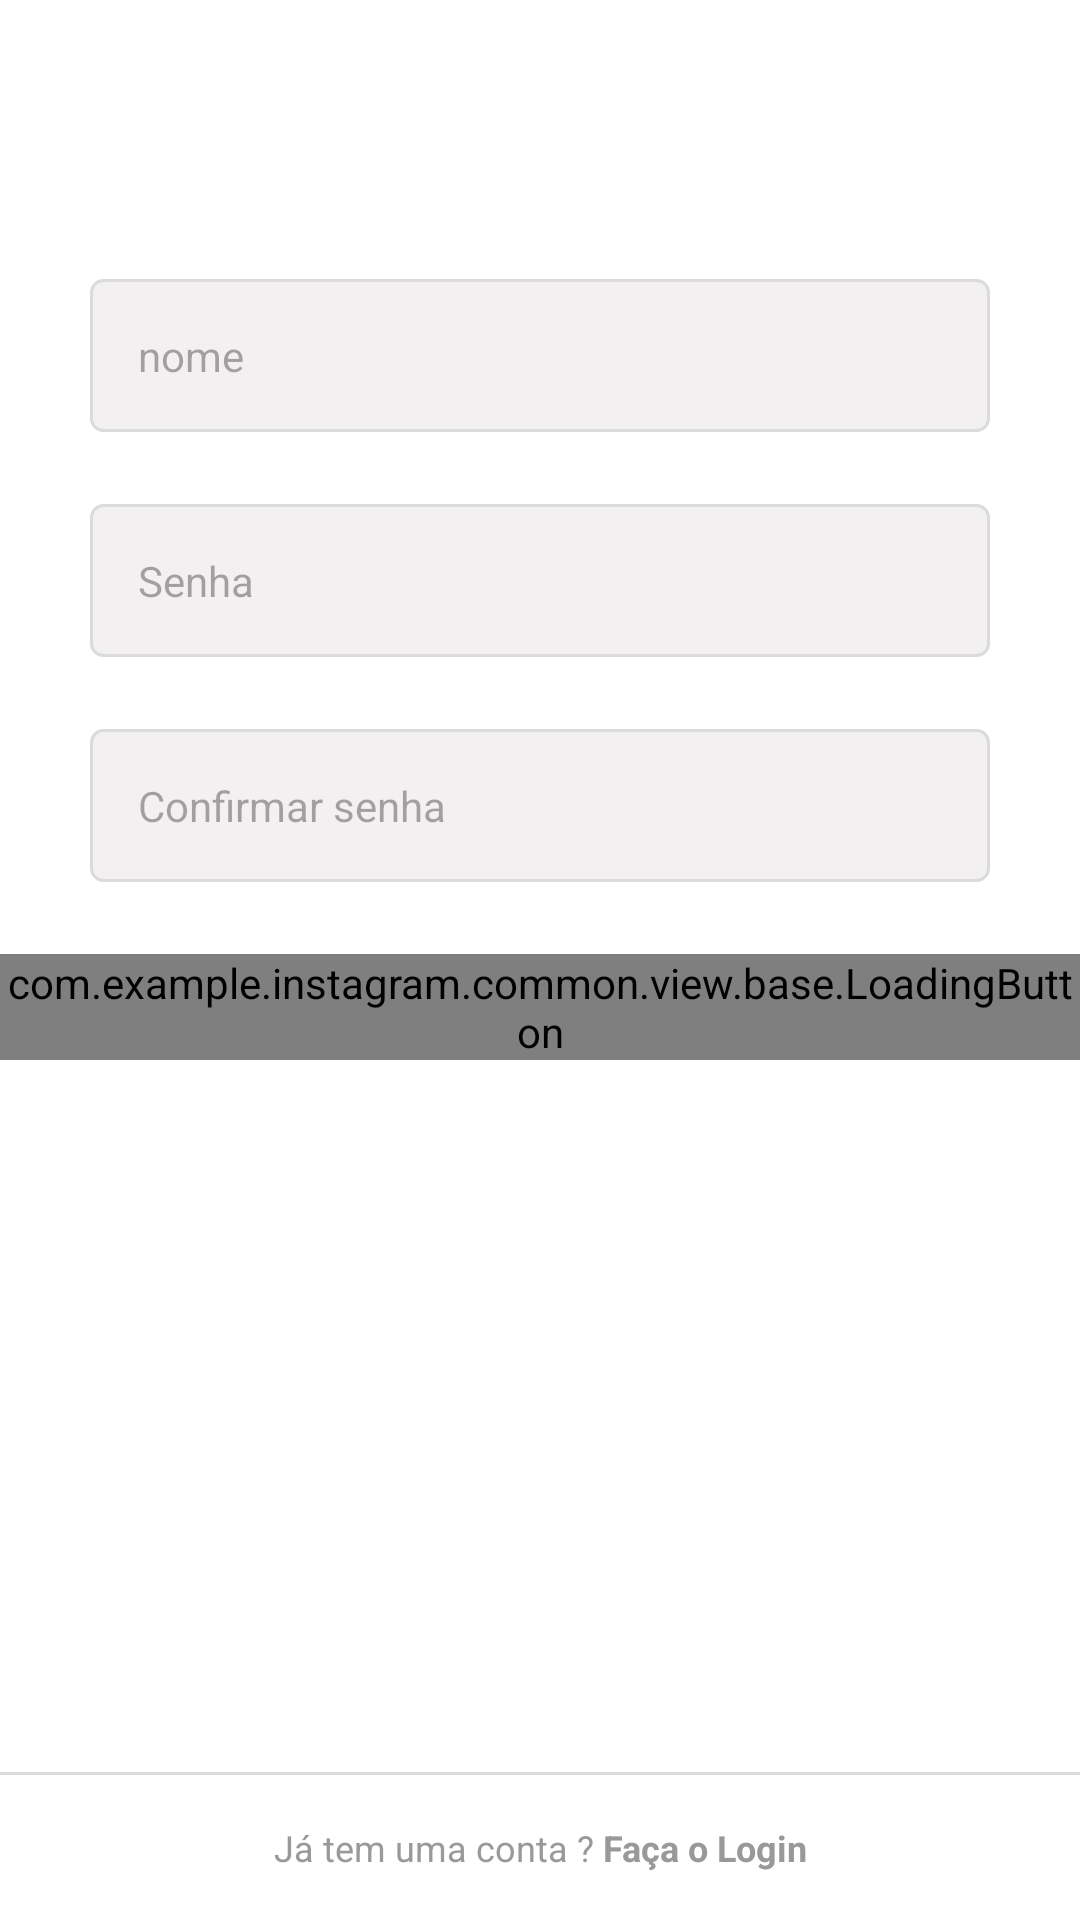

Layout XML and referenced resources for this Android screen:
<!-- AndroidManifest.xml: application theme Theme.Instagram -->
<!-- res/layout/fragment_register_name_password.xml -->
<?xml version="1.0" encoding="utf-8"?>
<androidx.constraintlayout.widget.ConstraintLayout xmlns:android="http://schemas.android.com/apk/res/android"
    xmlns:app="http://schemas.android.com/apk/res-auto"
    xmlns:tools="http://schemas.android.com/tools"
    android:layout_width="match_parent"
    android:layout_height="match_parent"
    android:background="@color/white">

    <ScrollView
        android:layout_width="match_parent"
        android:layout_height="wrap_content"
        app:layout_constraintBottom_toBottomOf="parent"
        app:layout_constraintEnd_toEndOf="parent"
        app:layout_constraintStart_toStartOf="parent"
        app:layout_constraintTop_toTopOf="parent"
        app:layout_constraintVertical_bias="0.3">


        <LinearLayout
            android:layout_width="match_parent"
            android:layout_height="wrap_content"
            android:background="@color/white"
            android:orientation="vertical"
            android:paddingBottom="70dp"
            tools:context=".view.login.LoginActivity">


            <com.google.android.material.textfield.TextInputLayout
                android:id="@+id/register_edit_name_input"
                style="@style/Theme.Instagram.FormEditTextInput"
                app:hintEnabled="false">

                <com.google.android.material.textfield.TextInputEditText
                    android:id="@+id/register_name"
                    style="@style/Theme.Instagram.FormEditText"
                    android:autofillHints="@null"
                    android:hint="@string/nome"
                    android:inputType="textPersonName" />
            </com.google.android.material.textfield.TextInputLayout>

            <com.google.android.material.textfield.TextInputLayout
                android:id="@+id/register_edit_password_input"
                style="@style/Theme.Instagram.FormEditTextInput"
                app:hintEnabled="false">

                <com.google.android.material.textfield.TextInputEditText
                    android:id="@+id/register_password"
                    style="@style/Theme.Instagram.FormEditText"
                    android:autofillHints="@null"
                    android:hint="@string/login_hint_password"
                    android:inputType="textPassword" />
            </com.google.android.material.textfield.TextInputLayout>

            <com.google.android.material.textfield.TextInputLayout
                android:id="@+id/register_edit_confirm_input"
                style="@style/Theme.Instagram.FormEditTextInput"
                app:hintEnabled="false">

                <com.google.android.material.textfield.TextInputEditText
                    android:id="@+id/register_confirm_password"
                    style="@style/Theme.Instagram.FormEditText"
                    android:autofillHints="@null"
                    android:hint="@string/confirm_password"
                    android:inputType="textPassword" />
            </com.google.android.material.textfield.TextInputLayout>


            <com.example.instagram.common.view.base.LoadingButton
                android:id="@+id/register_name_btn_next"
                android:layout_width="match_parent"
                android:layout_height="wrap_content"
                app:text="@string/proxima" />

        </LinearLayout>
    </ScrollView>

    <View
        android:layout_width="match_parent"
        android:layout_height="1dp"
        android:layout_gravity="center"
        android:background="@color/gray_border"
        app:layout_constraintBottom_toTopOf="@+id/register_txt_login"
        app:layout_constraintEnd_toEndOf="parent"
        app:layout_constraintStart_toStartOf="parent" />

    <TextView
        android:id="@+id/register_txt_login"
        style="@style/Theme.Instagram.TextBase"
        android:layout_width="0dp"
        android:padding="16dp"
        android:text="@string/alreadyaccount"
        android:textAlignment="center"
        android:textSize="12sp"
        app:layout_constraintBottom_toBottomOf="parent"
        app:layout_constraintEnd_toEndOf="parent"
        app:layout_constraintStart_toStartOf="parent" />

</androidx.constraintlayout.widget.ConstraintLayout>
<!-- resources referenced by this layout -->
<resources>
  <color name="gray_border">#DBDBDB</color>
  <color name="white">#FFFFFFFF</color>
  <string name="alreadyaccount">Já tem uma conta ? <b>Faça o Login</b> </string>
  <string name="confirm_password">Confirmar senha</string>
  <string name="login_hint_password">Senha</string>
  <string name="nome">nome</string>
  <string name="proxima">Proximo</string>
  <style name="Theme.Instagram.FormEditText">
          <item name="android:layout_width">match_parent</item>
          <item name="android:layout_height">wrap_content</item>
          <item name="android:padding">16dp</item>
          <item name="android:layout_marginBottom">4dp</item>
          <item name="android:background">@drawable/edit_text_background</item>
      </style>
  <style name="Theme.Instagram.FormEditTextInput" parent="Widget.Material3.TextInputLayout.OutlinedBox">
          <item name="android:layout_width">match_parent</item>
          <item name="android:layout_height">wrap_content</item>
          <item name="android:layout_marginStart">30dp</item>
          <item name="android:layout_marginEnd">30dp</item>
          <item name="android:layout_marginBottom">20dp</item>
  
  
      </style>
  <style name="Theme.Instagram.TextBase" parent="Theme.Instagram.Container">
          <item name="android:layout_width">wrap_content</item>
          <item name="android:layout_height">wrap_content</item>
          <item name="android:textColor">@color/gray_text</item>
  
      </style>
  <style name="Theme.Instagram" parent="Base.Theme.Instagram" />
  <!-- drawable edit_text_background (drawable) -->
  <?xml version="1.0" encoding="utf-8"?>
  <shape xmlns:android="http://schemas.android.com/apk/res/android">
      <stroke
          android:width="1dp"
          android:color="@color/gray_border" />
      <corners android:radius="4dp" />
      <solid android:color="#F2F0F0"/>
  </shape>
  <style name="Theme.Instagram.Container">
          <item name="android:layout_marginStart">30dp</item>
          <item name="android:layout_marginEnd">30dp</item>
      </style>
  <color name="gray_text">#999999</color>
  <style name="Base.Theme.Instagram" parent="Theme.Material3.DayNight.NoActionBar">
          
         <item name="colorPrimary">@color/black</item>
         <item name="colorPrimaryVariant">@color/gray_darker</item>
         <item name="colorOnPrimary">@color/white</item>
         <item name="colorSecondary">@color/black</item>
         <item name="colorOnSecondary">@color/black</item>
  
          <item name="android:statusBarColor" tools:targetApi="1">?attr/colorSecondary</item>
      </style>
  <color name="black">#FF000000</color>
  <color name="gray_darker">#EFEFEF</color>
</resources>
